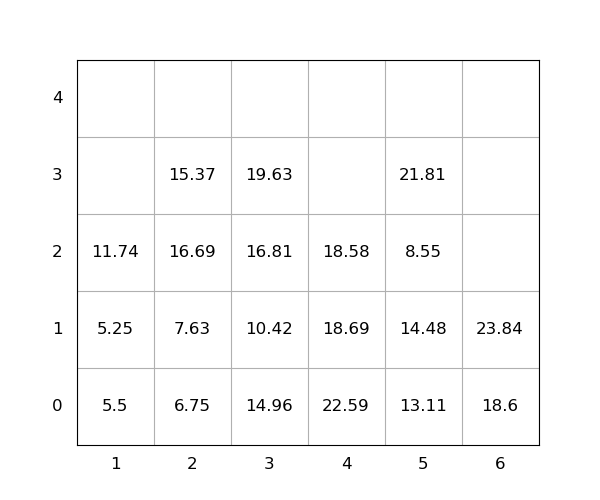

Source data for this figure (header and first rows):
idx, loc_x, loc_y, loc_z, weight, seq, emerg, reloc, size(ft)
1, 5, 0, 0, 13.11, 0, 0, 1.0, 20
2, 1, 0, 0, 5.5, 0, 0, 1.0, 20
3, 5, 0, 1, 14.48, 0, 0, 1.0, 20
4, 5, 0, 2, 8.55, 0, 0, 1.0, 20
5, 6, 0, 0, 18.6, 0, 0, 0, 20
6, 4, 0, 0, 22.59, 1, 0, 1.0, 20
7, 3, 0, 0, 14.96, 2, 0, 1.0, 20
8, 3, 0, 1, 10.42, 3, 0, 1.0, 20
9, 4, 0, 1, 18.69, 4, 0, 1.0, 20
10, 3, 0, 2, 16.81, 5, 0, 1.0, 20
11, 2, 0, 0, 6.75, 6, 0, 0, 20
12, 2, 0, 1, 7.63, 7, 0, 0, 20
13, 4, 0, 2, 18.58, 8, 0, 1.0, 20
14, 6, 0, 1, 23.84, 9, 0, 0, 20
15, 1, 0, 1, 5.25, 10, 0, 1.0, 20
16, 2, 0, 2, 16.69, 11, 0, 1.0, 20
17, 3, 0, 3, 19.63, 12, 0, 1.0, 20
18, 2, 0, 3, 15.37, 13, 0, 1.0, 20
19, 5, 0, 3, 21.81, 14, 0, 1.0, 20
20, 1, 0, 2, 11.74, 15, 0, 1.0, 20
